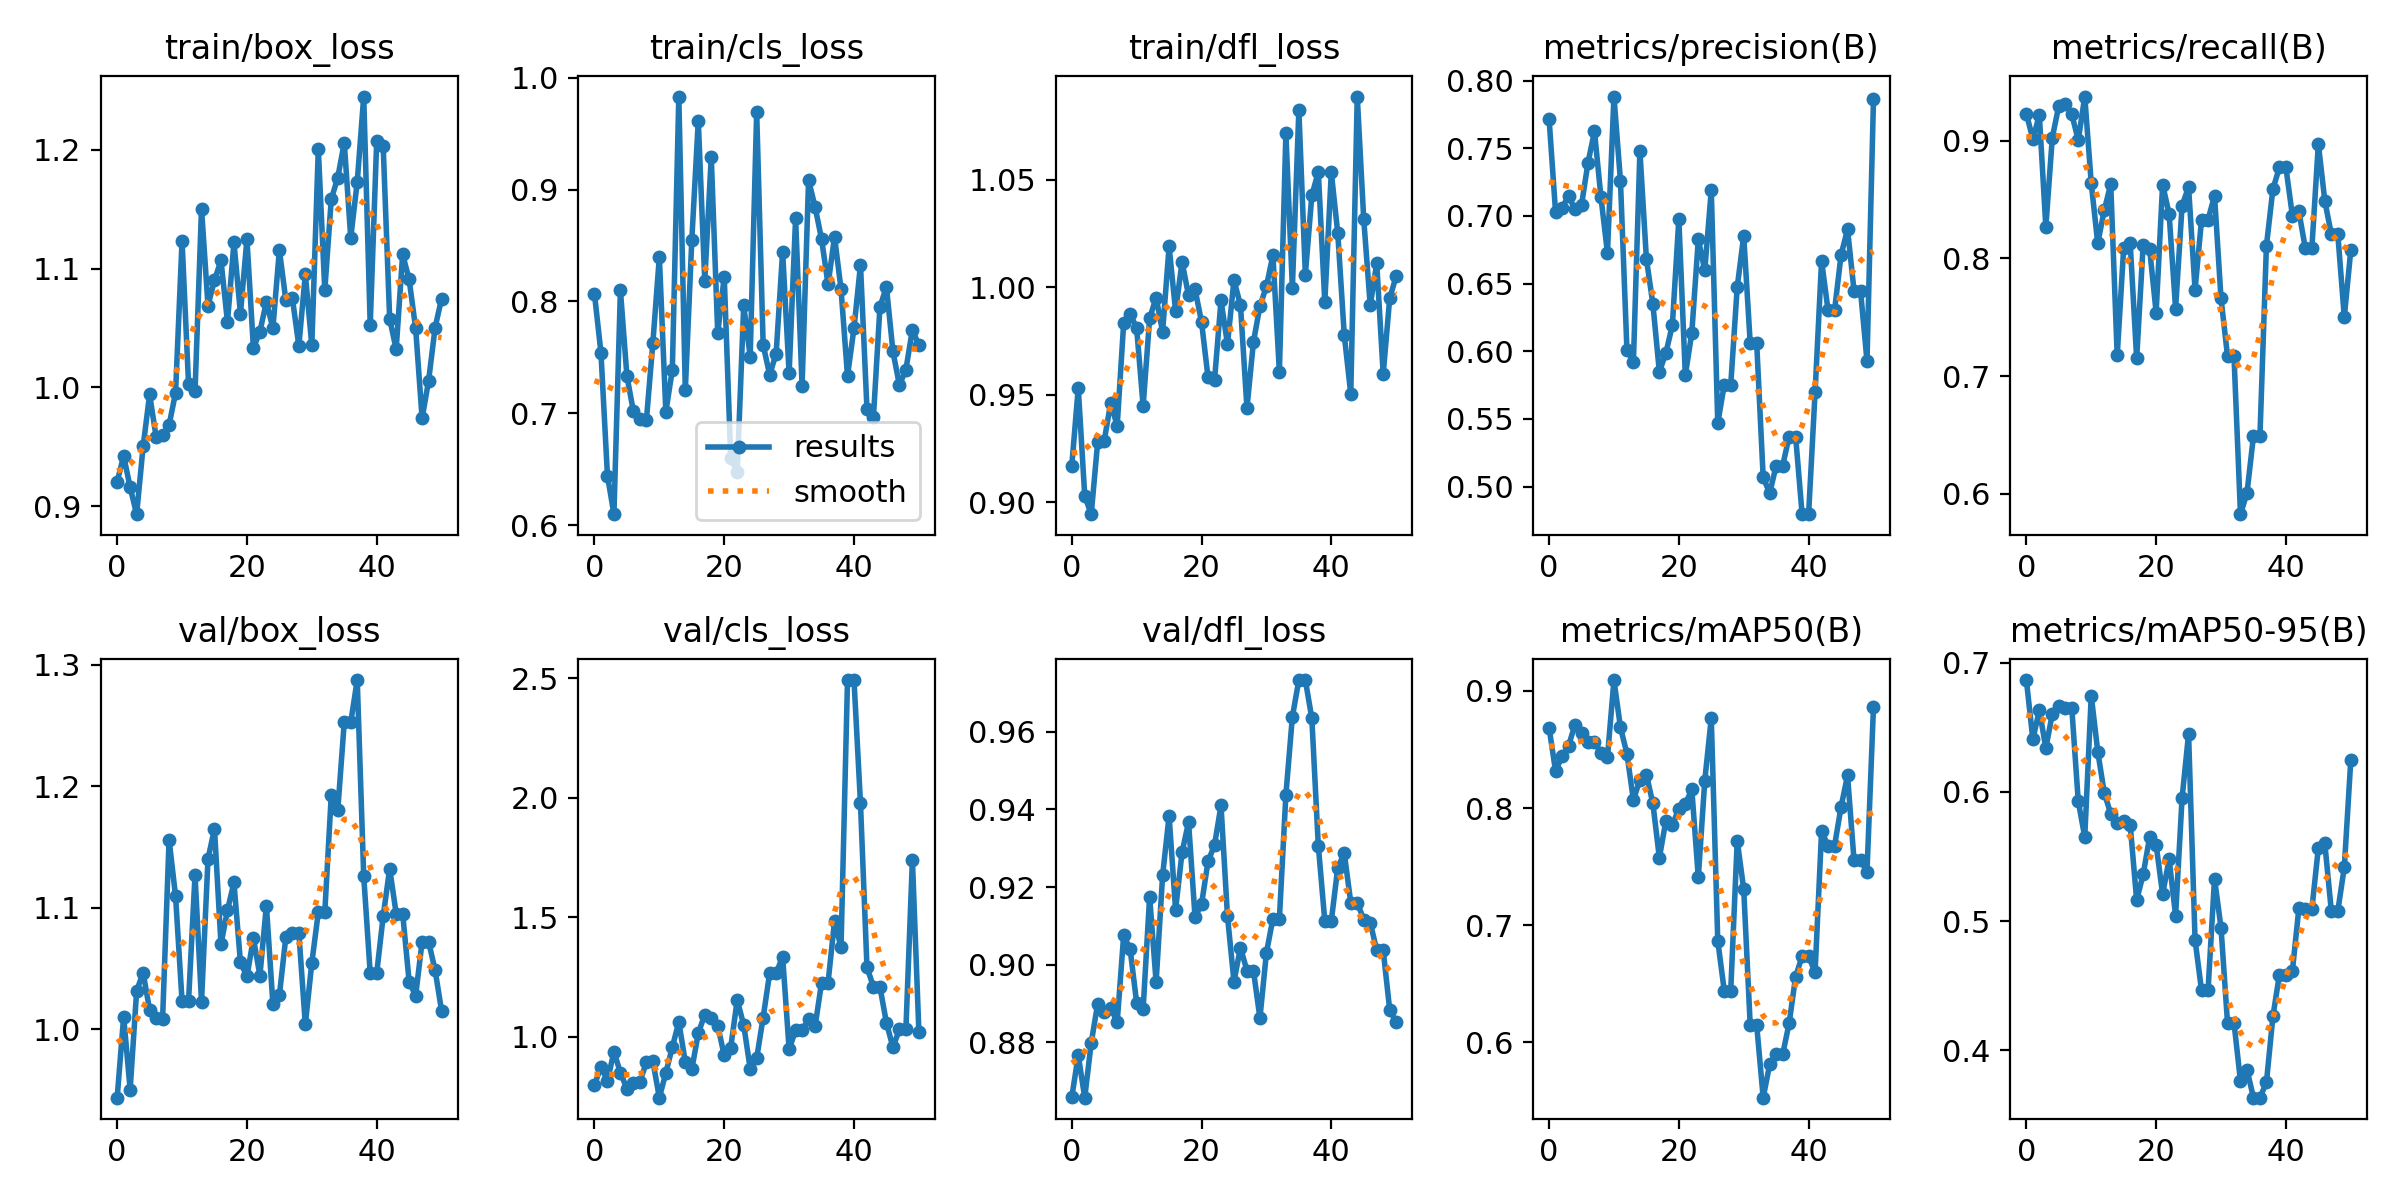

The table this chart was drawn from, first rows:
epoch, train/box_loss, train/cls_loss, train/dfl_loss, metrics/precision(B), metrics/recall(B), metrics/mAP50(B), metrics/mAP50-95(B), val/box_loss, val/cls_loss, val/dfl_loss, lr/pg0, lr/pg1, lr/pg2
0, 0.9206, 0.8068, 0.9168, 0.772, 0.923, 0.8686, 0.6866, 0.9436, 0.7972, 0.8658, 2.858e-05, 2.858e-05, 2.858e-05
1, 0.9424, 0.7542, 0.9532, 0.7029, 0.9013, 0.8317, 0.6406, 1.01, 0.8739, 0.8767, 7.0743e-05, 7.0743e-05, 7.0743e-05
2, 0.916, 0.6444, 0.9028, 0.7061, 0.9218, 0.844, 0.6634, 0.9503, 0.8148, 0.8658, 0.0001121, 0.0001121, 0.0001121
3, 0.8933, 0.6099, 0.8943, 0.7146, 0.8268, 0.8531, 0.6339, 1.031, 0.9368, 0.8799, 0.0001525, 0.0001525, 0.0001525
4, 0.9503, 0.81, 0.9282, 0.705, 0.9027, 0.8711, 0.6603, 1.046, 0.8489, 0.89, 0.0001921, 0.0001921, 0.0001921
5, 0.9941, 0.7334, 0.9285, 0.7079, 0.9297, 0.8638, 0.6669, 1.016, 0.7815, 0.8879, 0.0002309, 0.0002309, 0.0002309
6, 0.9585, 0.7017, 0.9462, 0.7393, 0.9314, 0.8561, 0.6652, 1.009, 0.805, 0.889, 0.0002688, 0.0002688, 0.0002688
7, 0.9596, 0.6948, 0.9355, 0.7624, 0.9224, 0.8565, 0.6649, 1.008, 0.8106, 0.8852, 0.0003059, 0.0003059, 0.0003059
8, 0.9683, 0.6937, 0.9833, 0.7137, 0.9005, 0.8471, 0.5927, 1.156, 0.8919, 0.9076, 0.0003421, 0.0003421, 0.0003421
9, 0.9955, 0.763, 0.9878, 0.6727, 0.9375, 0.8435, 0.5651, 1.109, 0.8972, 0.904, 0.0003775, 0.0003775, 0.0003775
10, 1.123, 0.8399, 0.9809, 0.7882, 0.8638, 0.9092, 0.6746, 1.023, 0.7443, 0.8902, 0.000412, 0.000412, 0.000412
11, 1.003, 0.7014, 0.9447, 0.7261, 0.8129, 0.869, 0.6313, 1.023, 0.8483, 0.8887, 0.0004457, 0.0004457, 0.0004457
12, 0.9967, 0.7388, 0.9855, 0.6013, 0.8407, 0.8464, 0.5994, 1.127, 0.956, 0.9175, 0.0004785, 0.0004785, 0.0004785
13, 1.151, 0.9831, 0.9952, 0.5923, 0.8631, 0.8067, 0.5831, 1.023, 1.06, 0.8955, 0.0005105, 0.0005105, 0.0005105
14, 1.069, 0.7207, 0.9793, 0.7479, 0.7175, 0.8243, 0.5757, 1.14, 0.8942, 0.923, 0.0005416, 0.0005416, 0.0005416
15, 1.09, 0.8546, 1.019, 0.6684, 0.8088, 0.8286, 0.5771, 1.165, 0.8625, 0.9383, 0.0005719, 0.0005719, 0.0005719
16, 1.107, 0.9615, 0.9889, 0.6349, 0.8132, 0.8039, 0.5746, 1.07, 1.014, 0.9142, 0.0006013, 0.0006013, 0.0006013
17, 1.055, 0.8185, 1.012, 0.5847, 0.715, 0.7575, 0.5162, 1.098, 1.092, 0.929, 0.0006299, 0.0006299, 0.0006299
18, 1.122, 0.9293, 0.9962, 0.5987, 0.8114, 0.7892, 0.5362, 1.121, 1.076, 0.9367, 0.0006576, 0.0006576, 0.0006576
19, 1.062, 0.7714, 0.999, 0.6192, 0.808, 0.7853, 0.565, 1.055, 1.046, 0.9123, 0.0006845, 0.0006845, 0.0006845
20, 1.125, 0.8223, 0.9839, 0.6975, 0.754, 0.7996, 0.5592, 1.043, 0.9213, 0.9156, 0.0007106, 0.0007106, 0.0007106
21, 1.033, 0.6601, 0.9581, 0.5824, 0.8628, 0.8034, 0.5208, 1.075, 0.9539, 0.9266, 0.0007357, 0.0007357, 0.0007357
22, 1.047, 0.6473, 0.9566, 0.6136, 0.8378, 0.816, 0.5479, 1.044, 1.153, 0.9308, 0.0007601, 0.0007601, 0.0007601
23, 1.072, 0.7964, 0.9939, 0.6826, 0.7574, 0.7409, 0.5043, 1.102, 1.049, 0.941, 0.0007836, 0.0007836, 0.0007836
24, 1.05, 0.7508, 0.9735, 0.66, 0.8449, 0.8235, 0.5953, 1.021, 0.8658, 0.9125, 0.0008062, 0.0008062, 0.0008062
25, 1.116, 0.9691, 1.003, 0.7189, 0.8607, 0.8767, 0.6449, 1.028, 0.9096, 0.8957, 0.000828, 0.000828, 0.000828
26, 1.073, 0.7612, 0.9917, 0.5469, 0.7734, 0.6869, 0.4854, 1.076, 1.08, 0.9044, 0.0008489, 0.0008489, 0.0008489
27, 1.075, 0.7344, 0.9438, 0.5752, 0.8329, 0.6442, 0.4463, 1.079, 1.265, 0.8985, 0.000869, 0.000869, 0.000869
28, 1.035, 0.7534, 0.9745, 0.5752, 0.8329, 0.6442, 0.4463, 1.079, 1.265, 0.8985, 0.0008883, 0.0008883, 0.0008883
29, 1.095, 0.8446, 0.9913, 0.6474, 0.8532, 0.7722, 0.5329, 1.004, 1.334, 0.8863, 0.0009067, 0.0009067, 0.0009067
30, 1.036, 0.7357, 1, 0.6854, 0.7661, 0.7308, 0.4948, 1.054, 0.9474, 0.9031, 0.0009242, 0.0009242, 0.0009242
31, 1.201, 0.8745, 1.015, 0.6061, 0.717, 0.6149, 0.4214, 1.096, 1.026, 0.9119, 0.0009409, 0.0009409, 0.0009409
32, 1.082, 0.7248, 0.9607, 0.6061, 0.717, 0.6149, 0.4214, 1.096, 1.026, 0.9119, 0.0009568, 0.0009568, 0.0009568
33, 1.159, 0.9085, 1.072, 0.5069, 0.5827, 0.5529, 0.376, 1.193, 1.073, 0.9437, 0.0009622, 0.0009622, 0.0009622
34, 1.177, 0.8845, 0.9998, 0.4951, 0.6006, 0.5813, 0.3851, 1.18, 1.043, 0.9638, 0.0009622, 0.0009622, 0.0009622
35, 1.206, 0.8558, 1.082, 0.5154, 0.6491, 0.5898, 0.3633, 1.253, 1.225, 0.9733, 0.000948, 0.000948, 0.000948
36, 1.126, 0.8152, 1.006, 0.5154, 0.6491, 0.5898, 0.3633, 1.253, 1.225, 0.9733, 0.0009338, 0.0009338, 0.0009338
37, 1.173, 0.8577, 1.043, 0.537, 0.8108, 0.6164, 0.3752, 1.287, 1.483, 0.9635, 0.0009197, 0.0009197, 0.0009197
38, 1.245, 0.8111, 1.054, 0.537, 0.859, 0.6561, 0.4263, 1.126, 1.373, 0.9306, 0.0009056, 0.0009056, 0.0009056
39, 1.053, 0.7335, 0.9931, 0.4797, 0.8773, 0.6735, 0.4585, 1.046, 2.492, 0.9113, 0.0008914, 0.0008914, 0.0008914
40, 1.207, 0.7762, 1.054, 0.4797, 0.8773, 0.6735, 0.4585, 1.046, 2.492, 0.9113, 0.0008773, 0.0008773, 0.0008773
41, 1.203, 0.8327, 1.025, 0.5698, 0.8364, 0.6599, 0.4614, 1.093, 1.976, 0.925, 0.0008631, 0.0008631, 0.0008631
42, 1.058, 0.7037, 0.9778, 0.6668, 0.8399, 0.78, 0.51, 1.132, 1.291, 0.9287, 0.000849, 0.000849, 0.000849
43, 1.032, 0.6972, 0.9504, 0.6302, 0.8085, 0.7679, 0.5092, 1.095, 1.208, 0.916, 0.0008348, 0.0008348, 0.0008348
44, 1.112, 0.7953, 1.089, 0.6302, 0.8085, 0.7679, 0.5092, 1.095, 1.208, 0.916, 0.0008207, 0.0008207, 0.0008207
45, 1.091, 0.8129, 1.032, 0.6711, 0.8972, 0.8008, 0.5566, 1.039, 1.058, 0.9116, 0.0008065, 0.0008065, 0.0008065
46, 1.05, 0.7553, 0.9915, 0.6901, 0.8489, 0.8278, 0.5602, 1.028, 0.955, 0.9109, 0.0007924, 0.0007924, 0.0007924
47, 0.974, 0.7251, 1.011, 0.6449, 0.8205, 0.7557, 0.5078, 1.072, 1.03, 0.9037, 0.0007782, 0.0007782, 0.0007782
48, 1.006, 0.7391, 0.9596, 0.6449, 0.8205, 0.7557, 0.5078, 1.072, 1.03, 0.9037, 0.0007641, 0.0007641, 0.0007641
49, 1.05, 0.7748, 0.9948, 0.5927, 0.7503, 0.7459, 0.5416, 1.048, 1.74, 0.8884, 0.0007499, 0.0007499, 0.0007499
50, 1.075, 0.7609, 1.005, 0.786, 0.8069, 0.8864, 0.6245, 1.015, 1.02, 0.8851, 0.0007358, 0.0007358, 0.0007358
